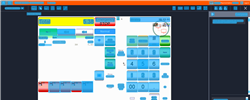
Task: Trigger Based Attended Automation
Workflow: NAMOS_CC_Refund_ItemRefund

Step 1: Computer Vision in window 'Web Rep Console*' (msedge.exe)

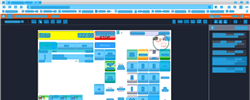
Step 2: CV refresh

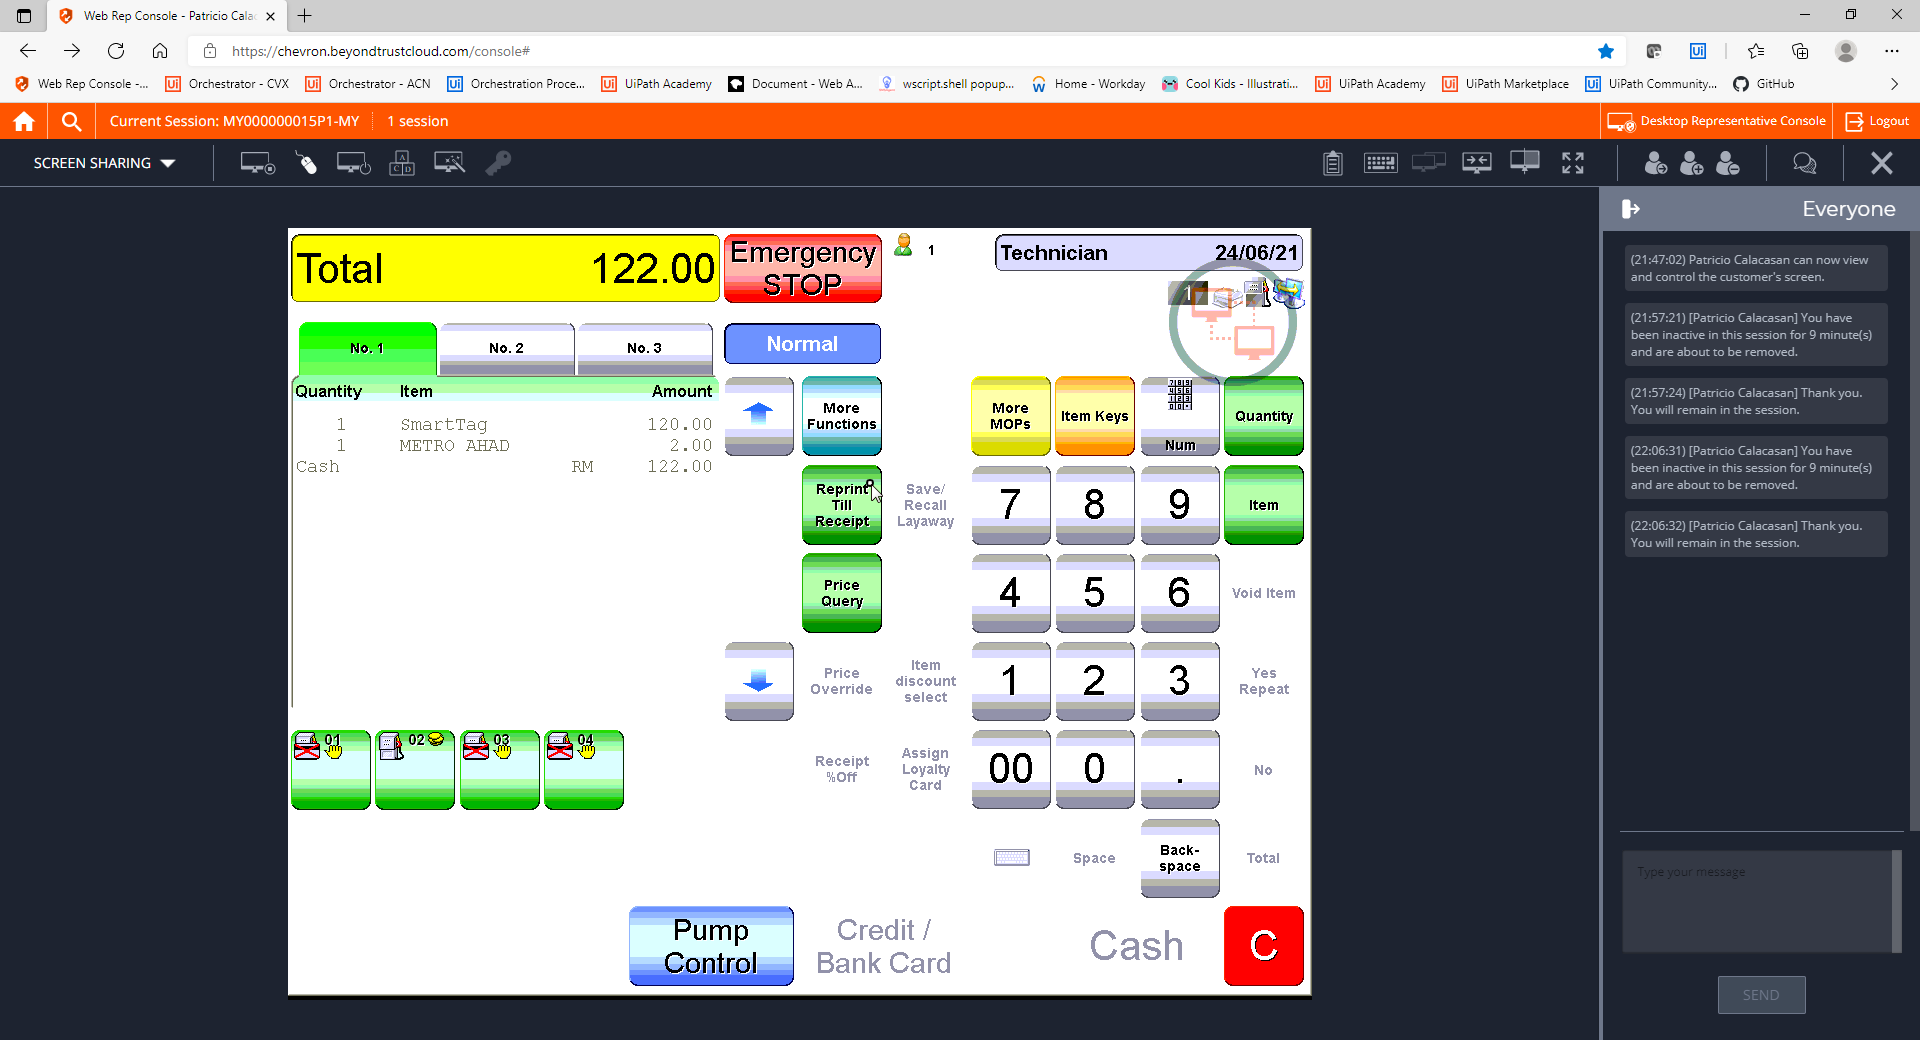
Step 3: CVCache

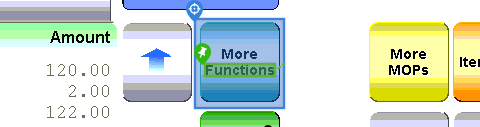
Step 4 [try]: CV Click - Icon

Step 5: CvDescriptor (same screen as step 4)

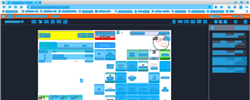
Step 6: CV refresh

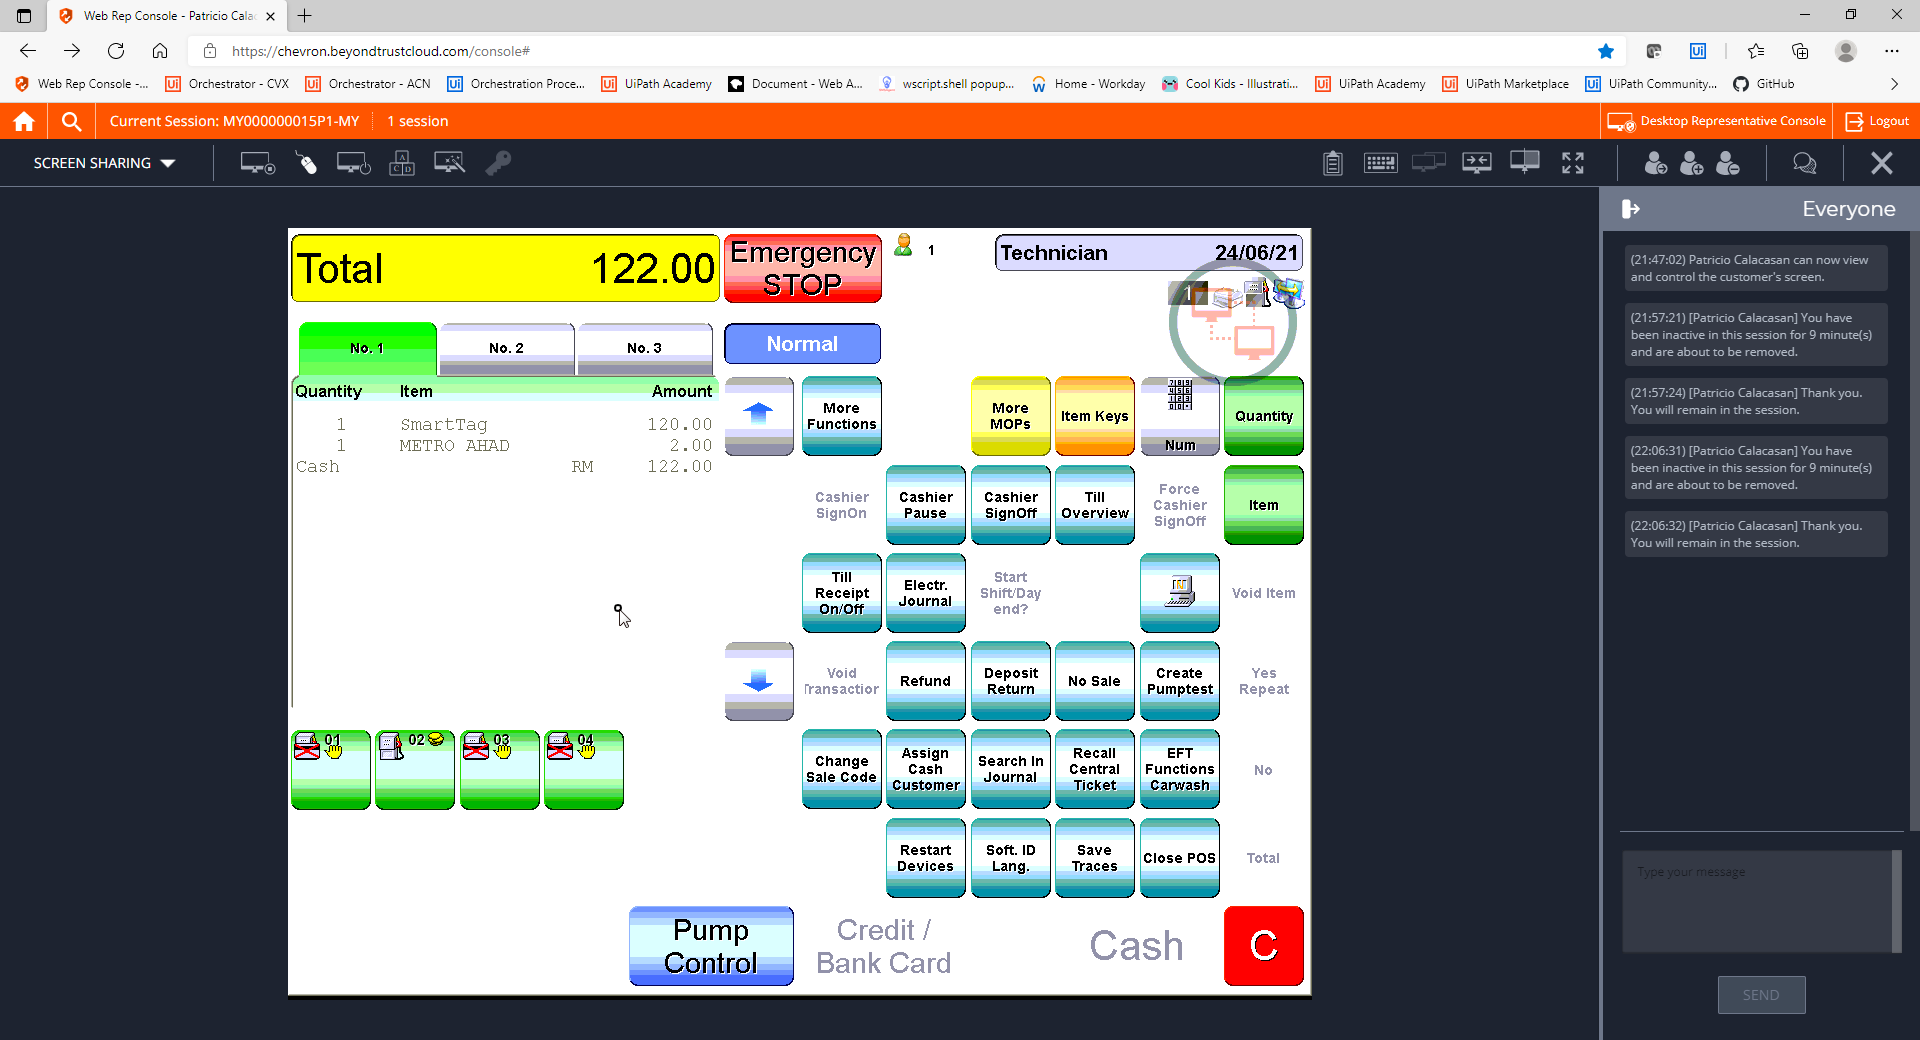
Step 7: CVCache

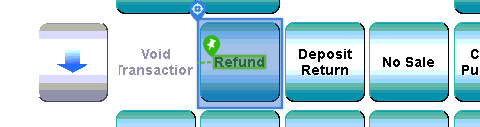
Step 8 [try]: CV Click - Icon

Step 9: CvDescriptor (same screen as step 8)

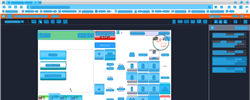
Step 10: CV refresh

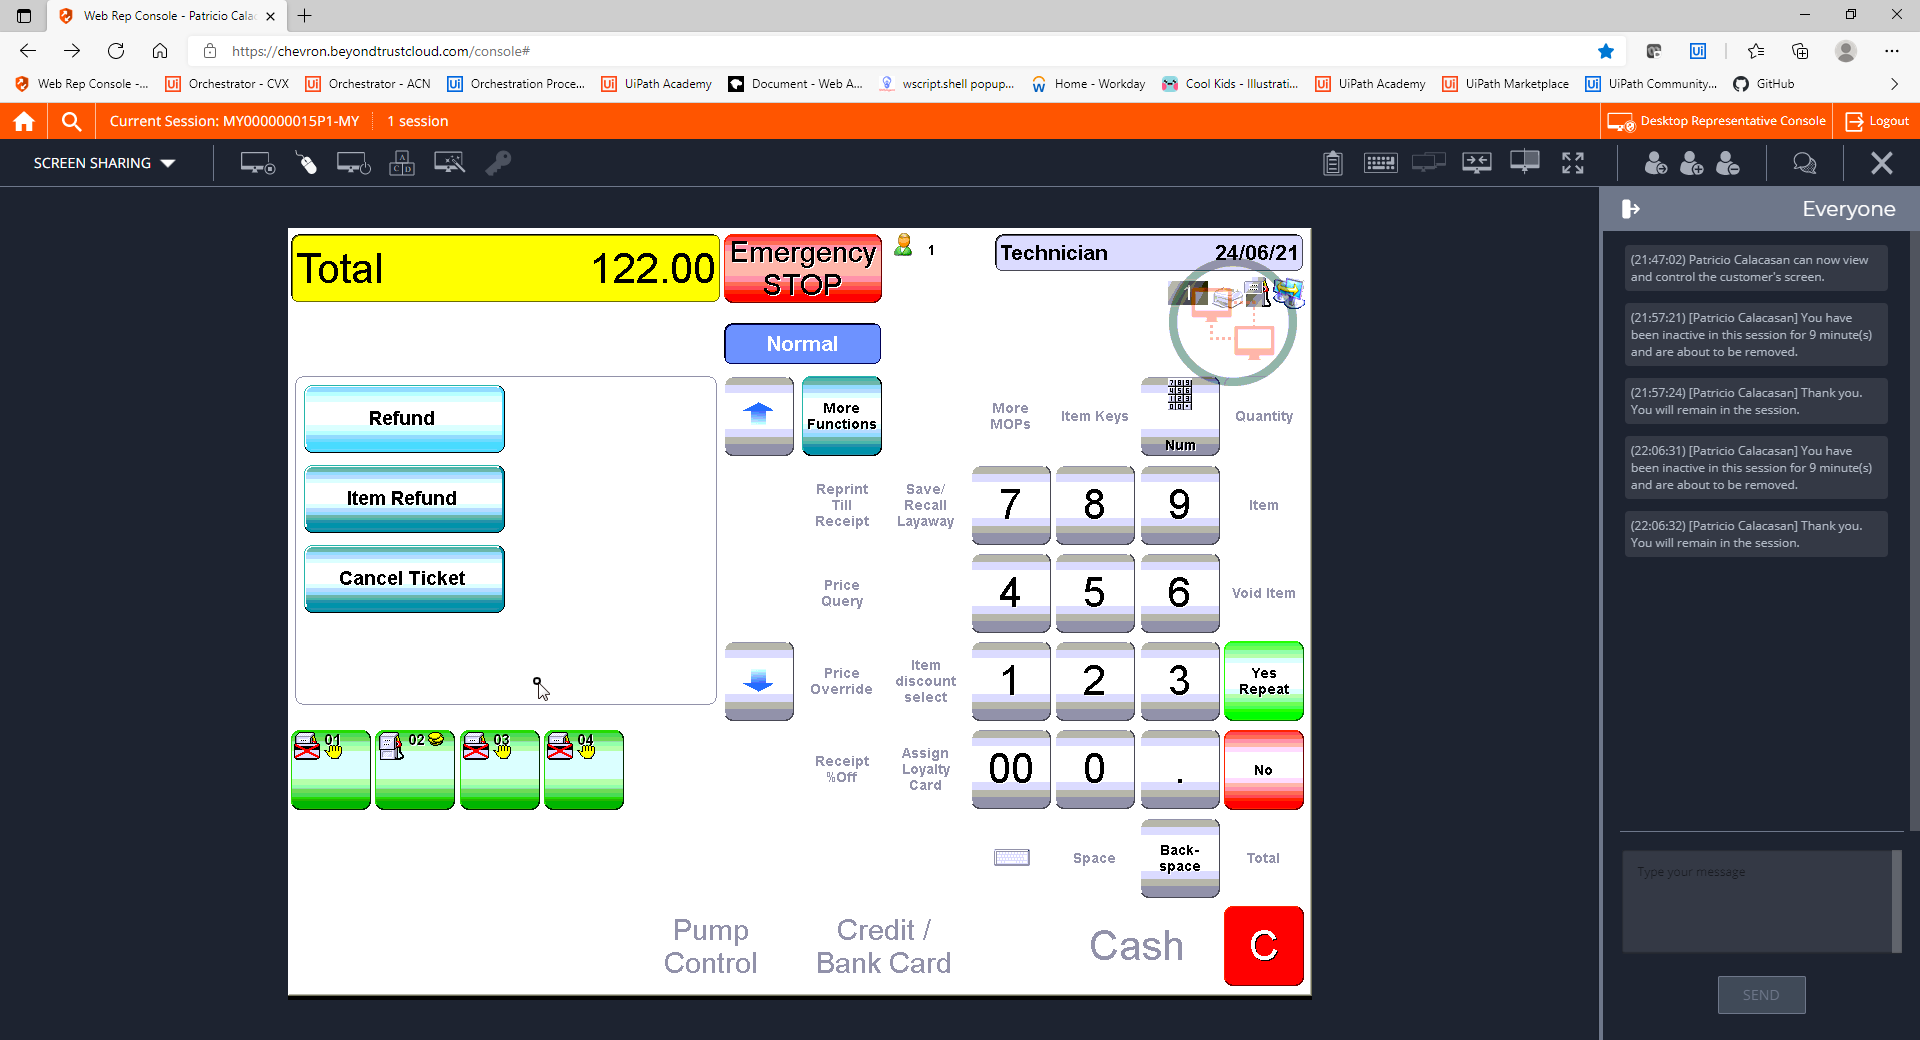
Step 11: CVCache

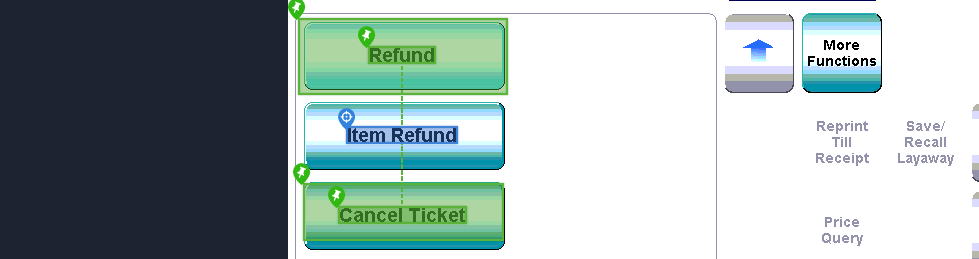
Step 12 [try]: CV Click - Text

Step 13: CvDescriptor (same screen as step 12)

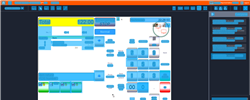
Step 14: CV refresh

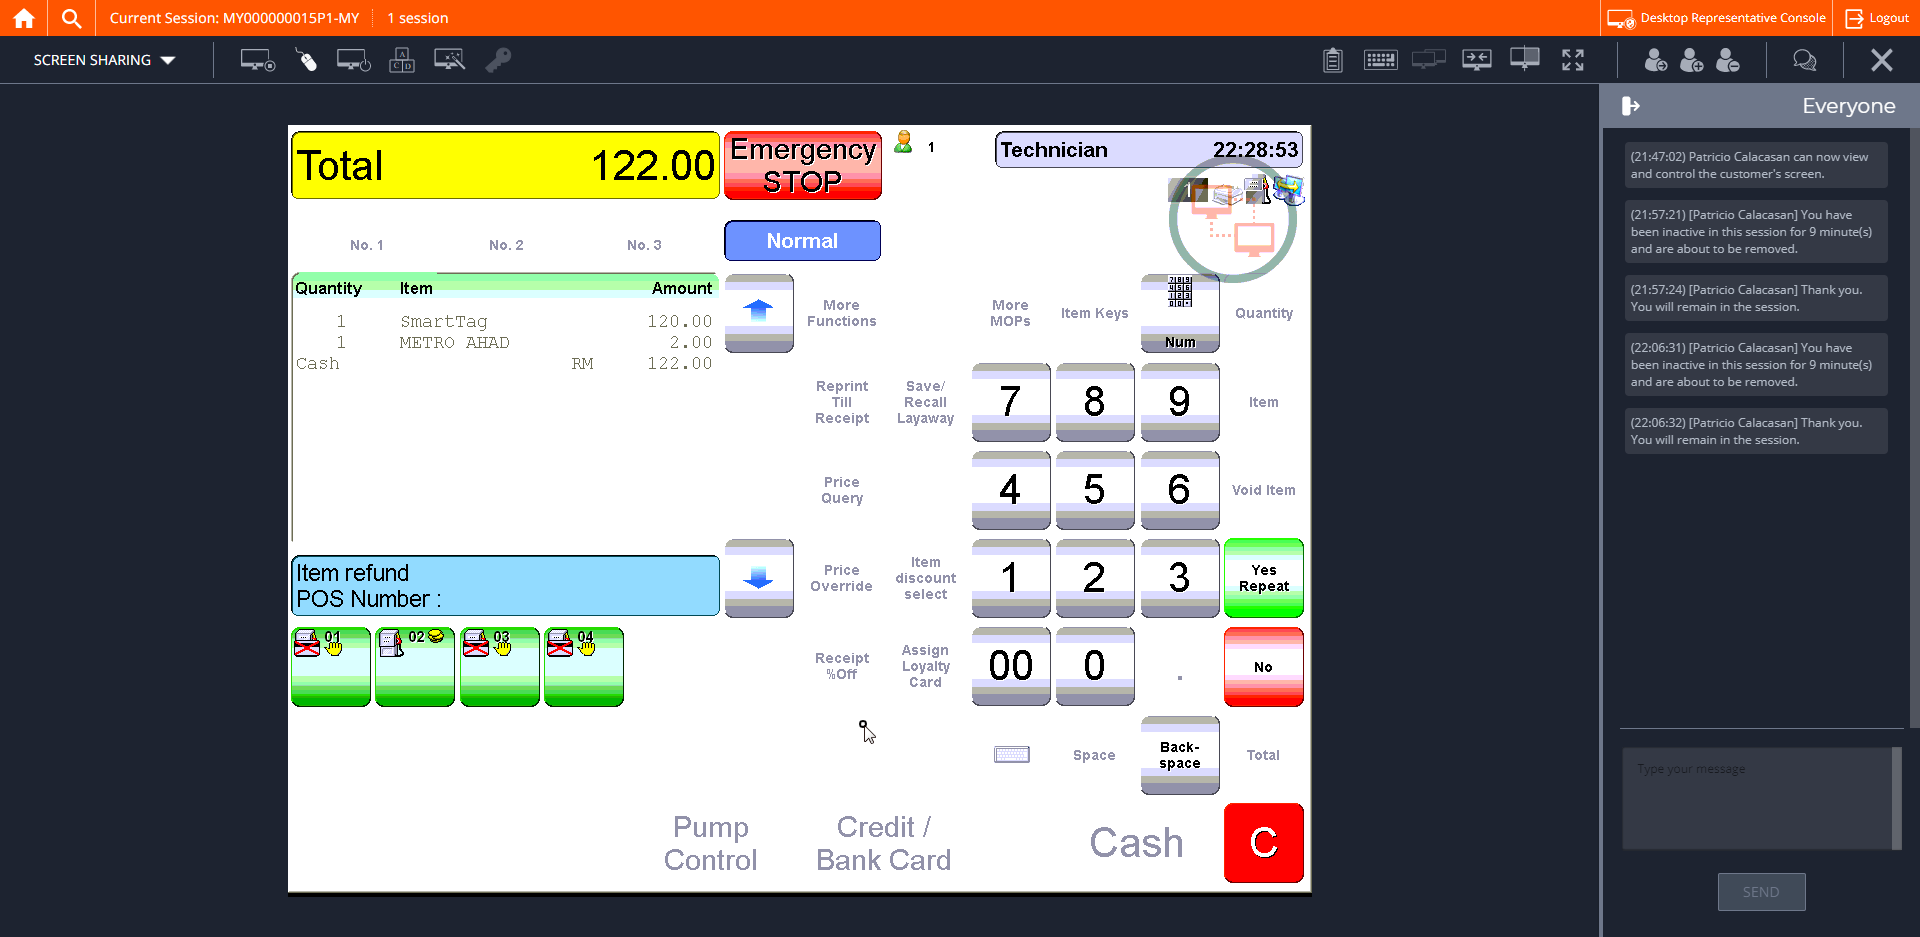
Step 15: CVCache

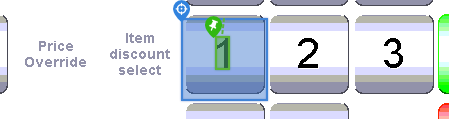
Step 16 [try]: CV Click - Icon

Step 17: CvDescriptor (same screen as step 16)

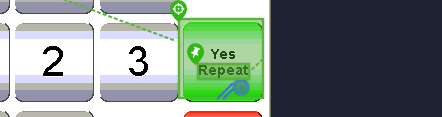
Step 18: CV Click - Cell

Step 19: CvDescriptor (same screen as step 18)

Step 20: CV refresh (same screen as step 14)

Step 21: CVCache (same screen as step 15)

Step 22 [try]: CV Click - Cell (same screen as step 18)

Step 23: CvDescriptor (same screen as step 18)

Step 24: CV refresh (same screen as step 14)

Step 25: CVCache (same screen as step 15)

Step 26 [try]: CV Click - Cell (same screen as step 18)

Step 27: CvDescriptor (same screen as step 18)

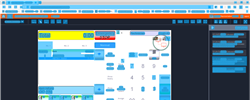
Step 28: CV refresh

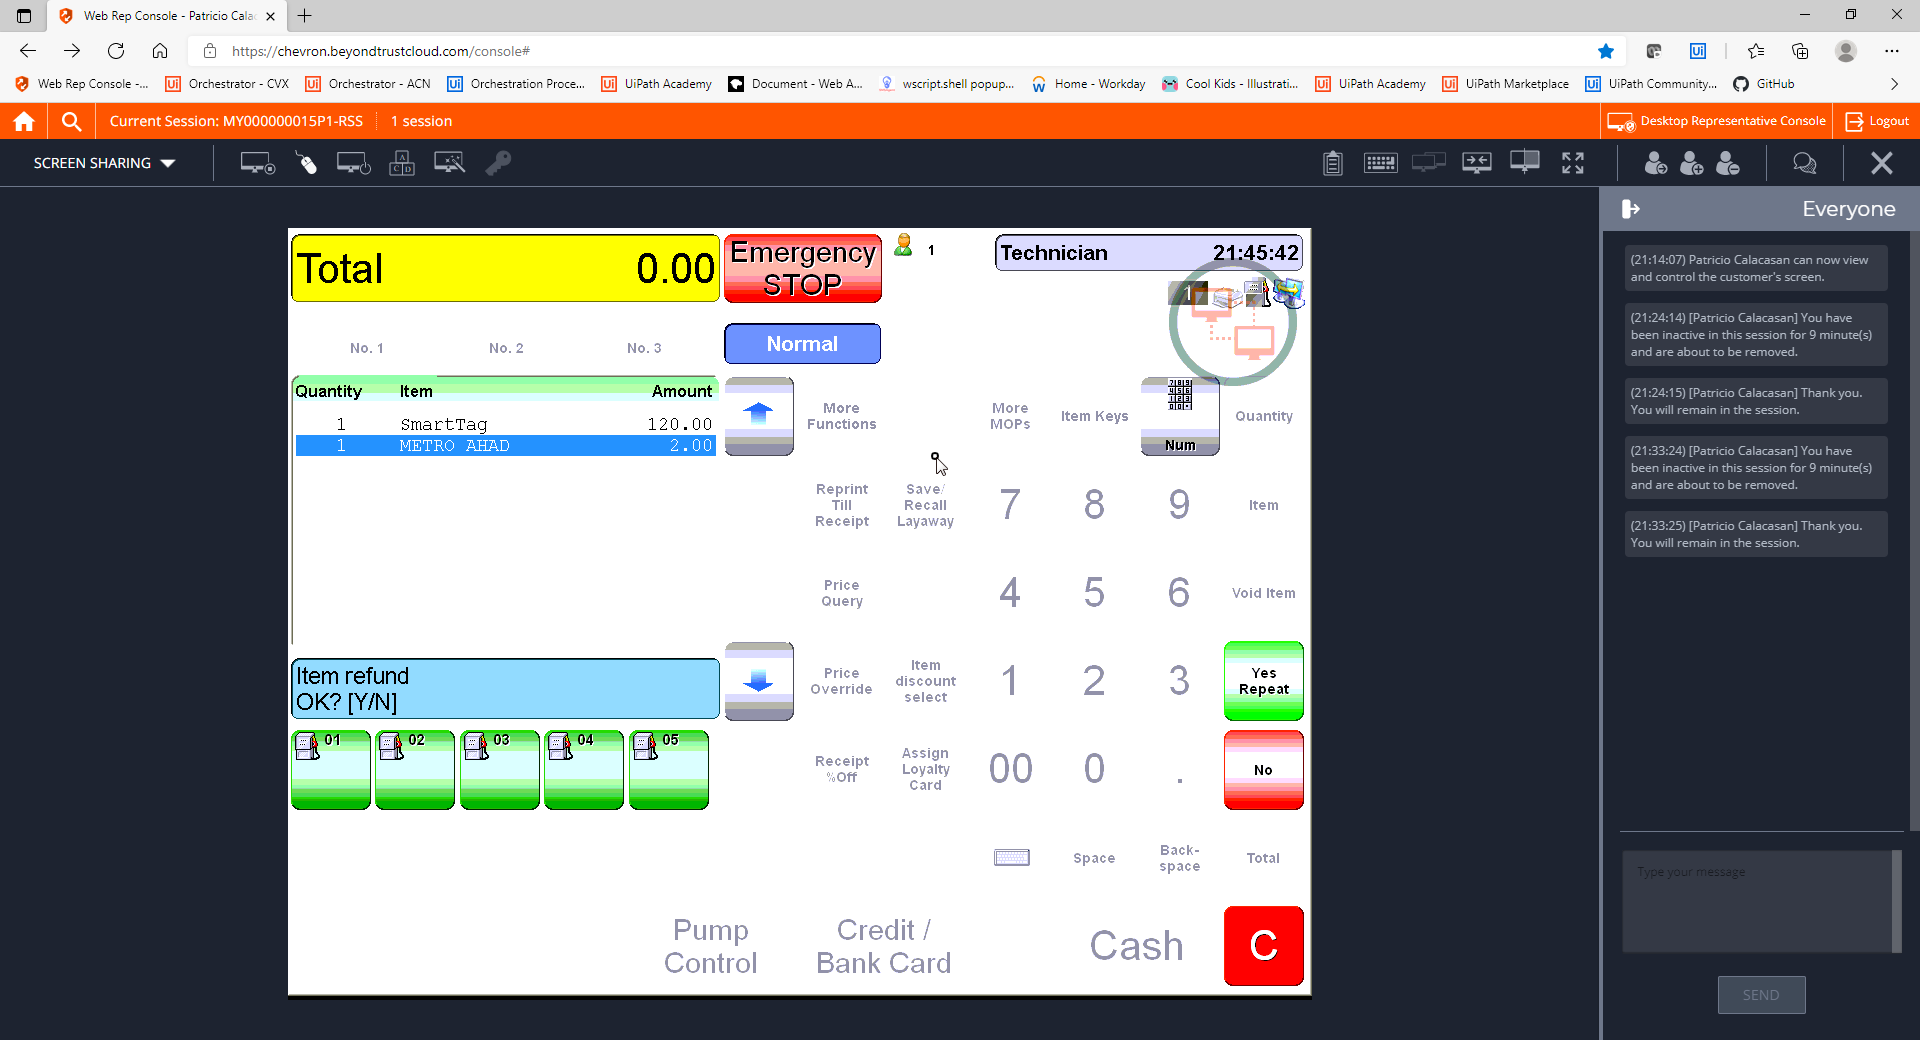
Step 29: CVCache

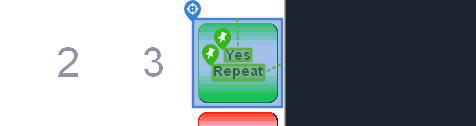
Step 30 [try]: CV Click - Icon

Step 31: CvDescriptor (same screen as step 30)

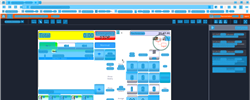
Step 32: CV refresh

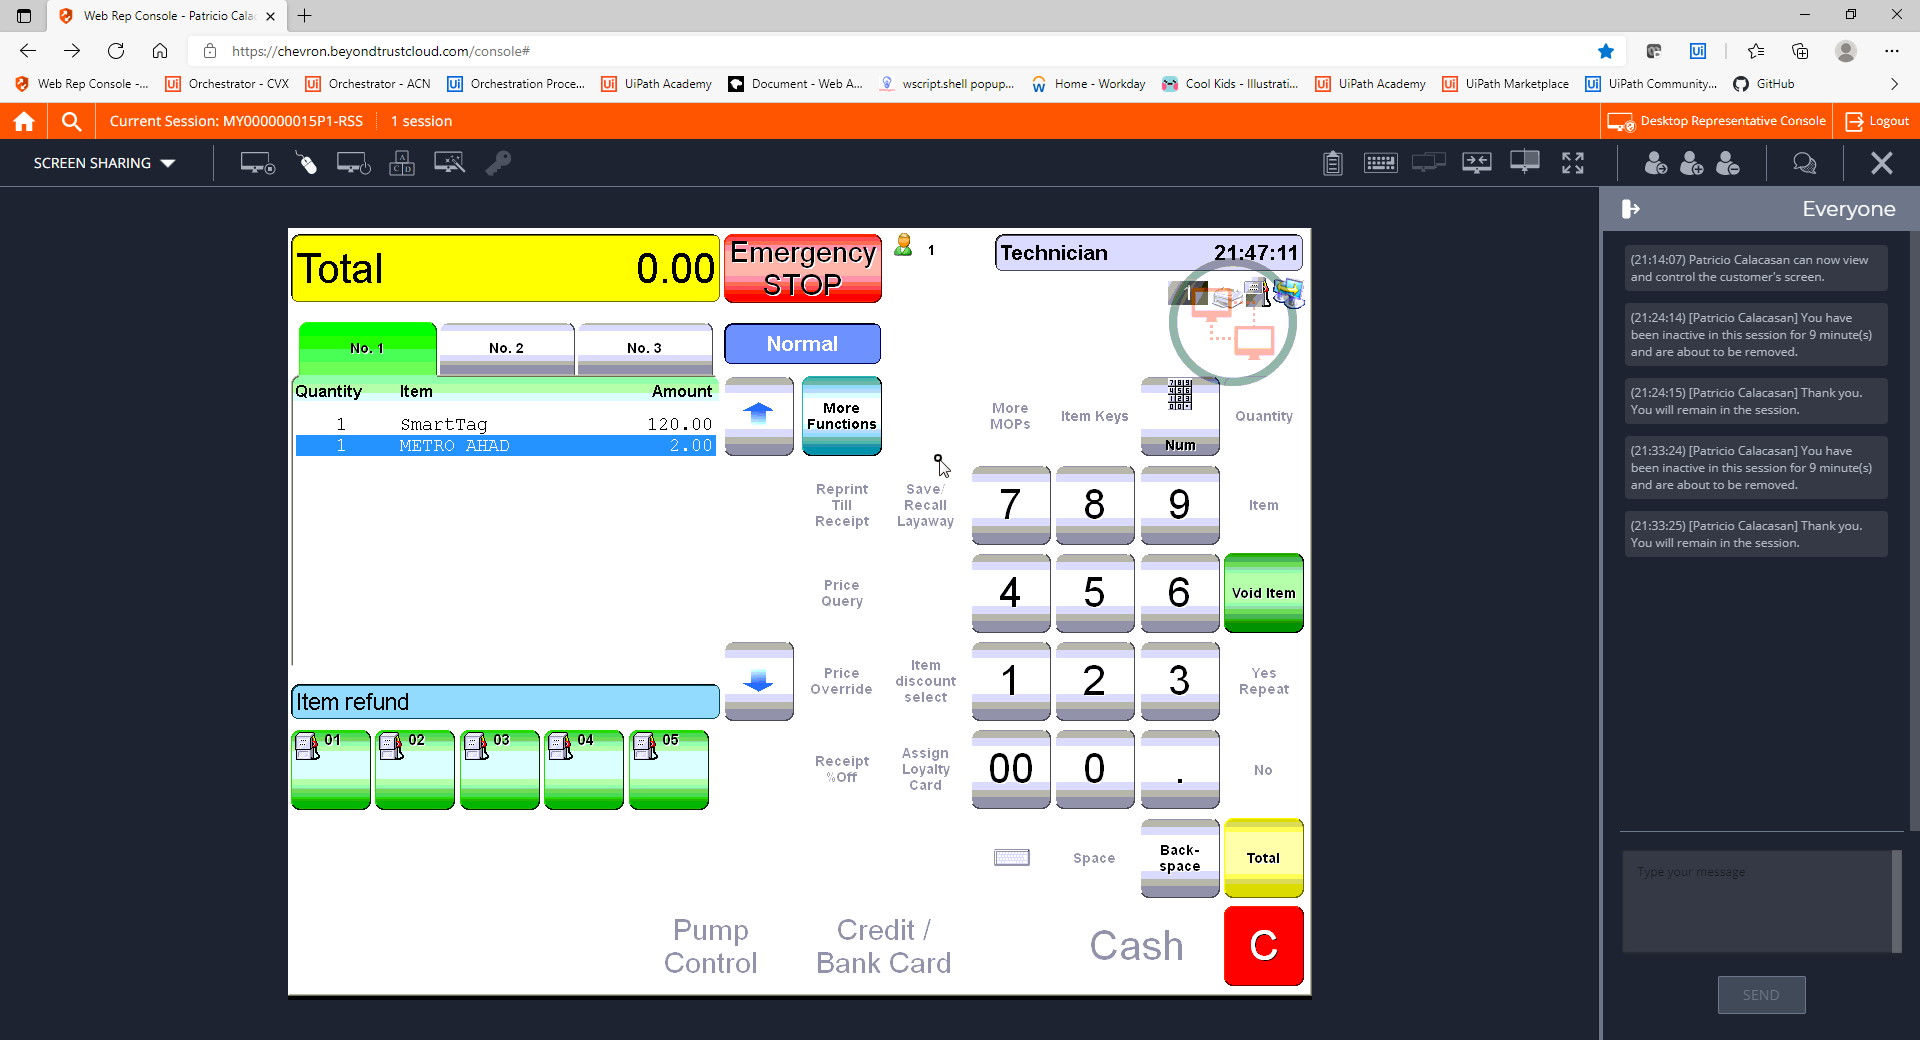
Step 33: CVCache

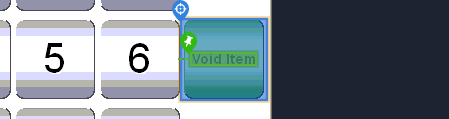
Step 34 [try]: CV Click - Button

Step 35: CvDescriptor (same screen as step 34)

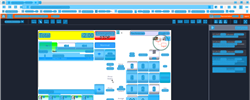
Step 36: CV refresh

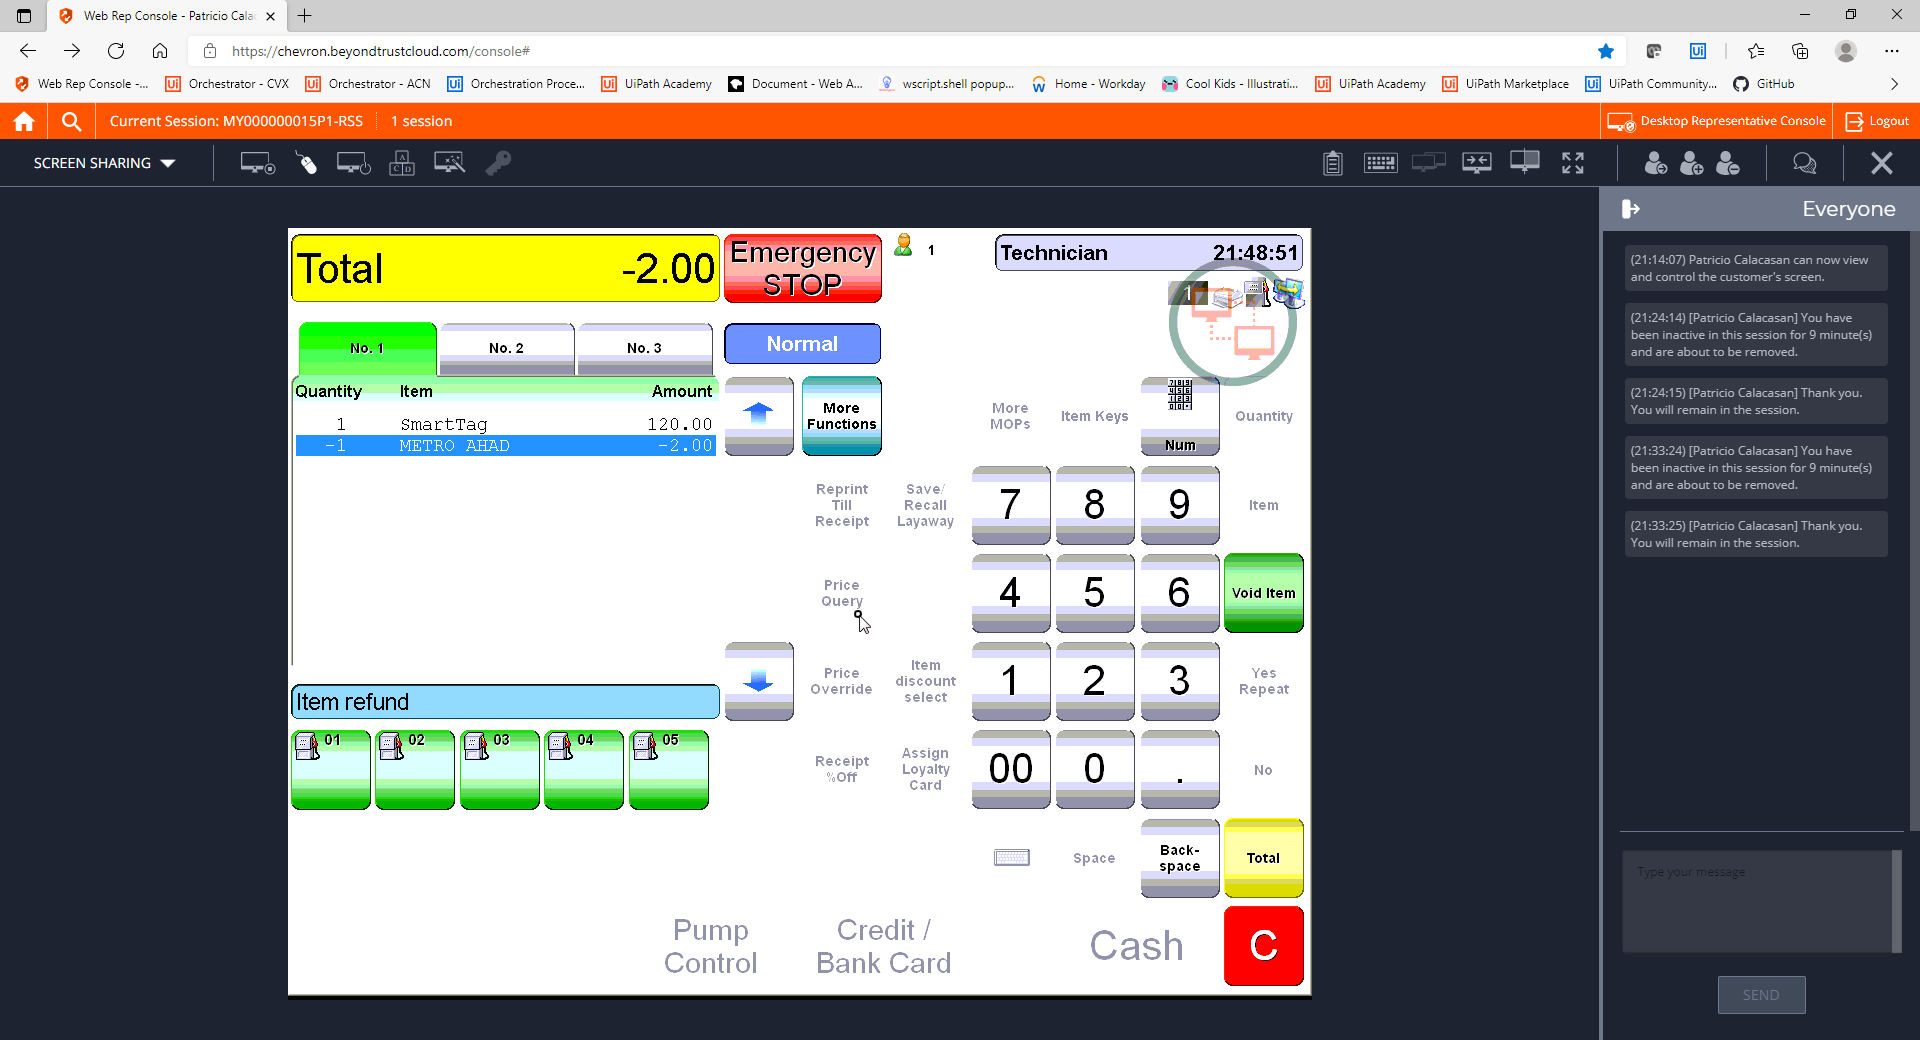
Step 37: CVCache

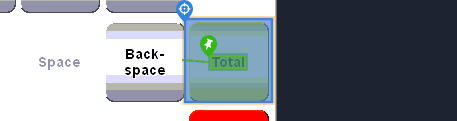
Step 38 [try]: CV Click - Button

Step 39: CvDescriptor (same screen as step 38)

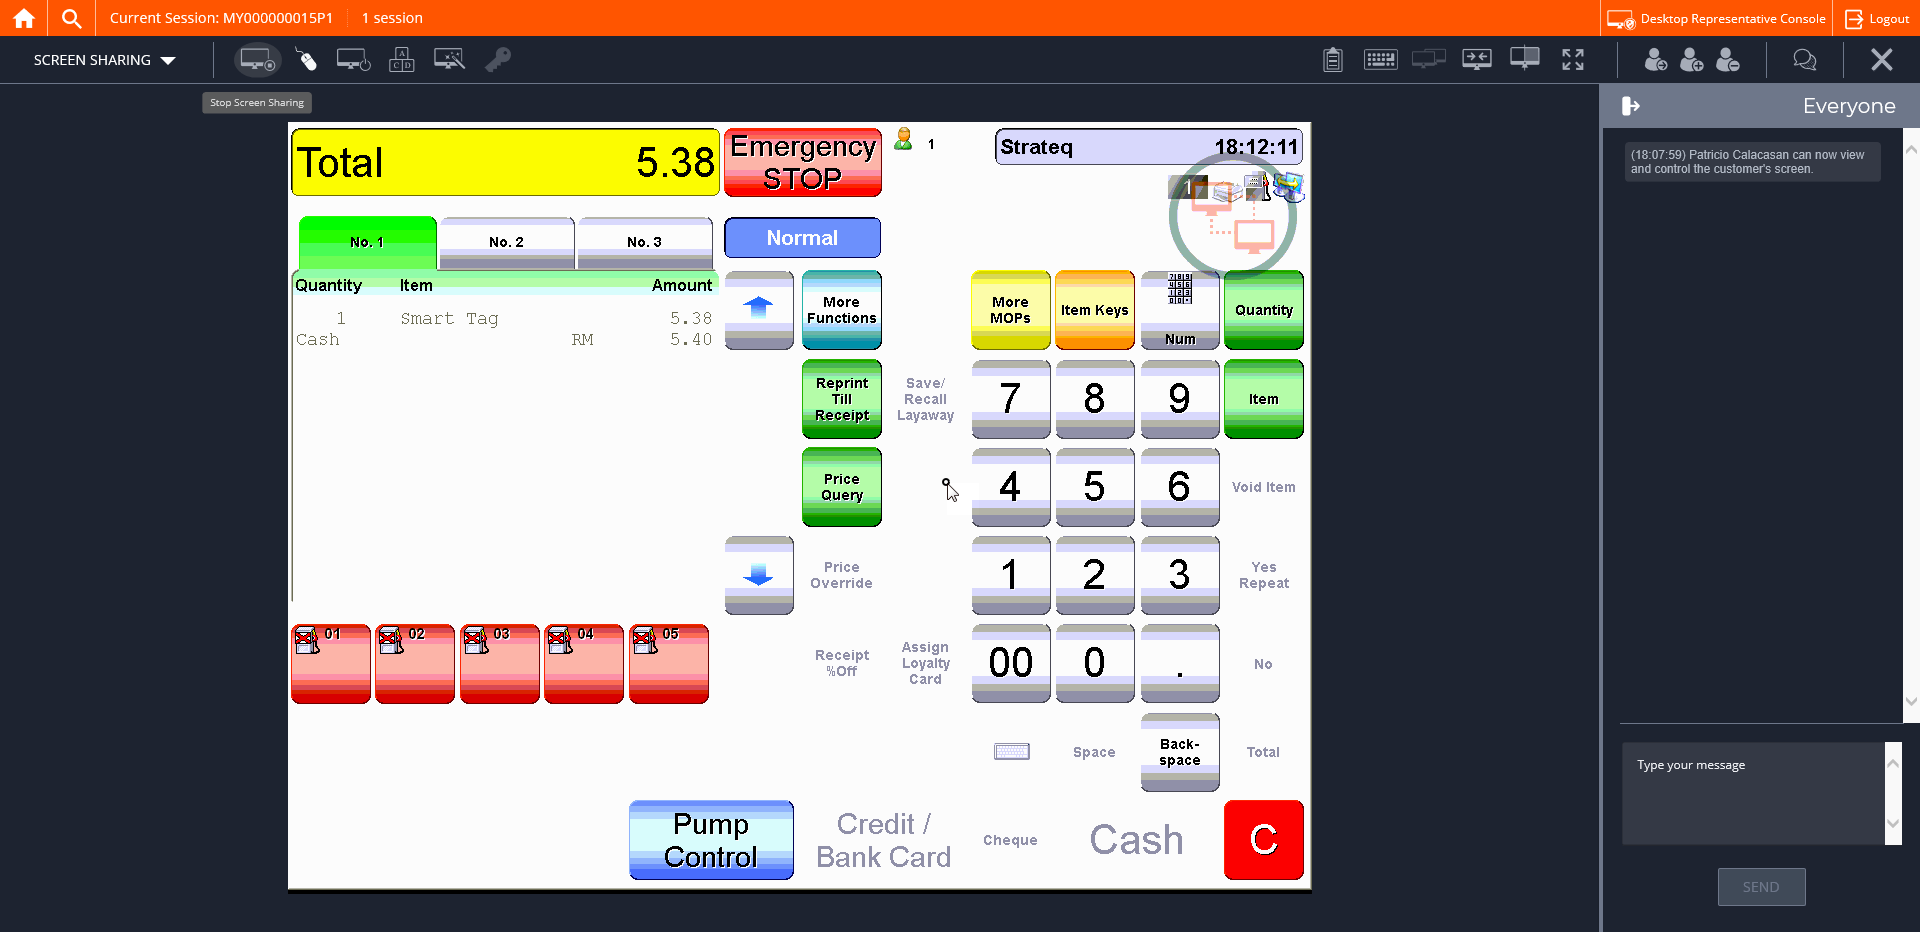
Step 40: CVCache